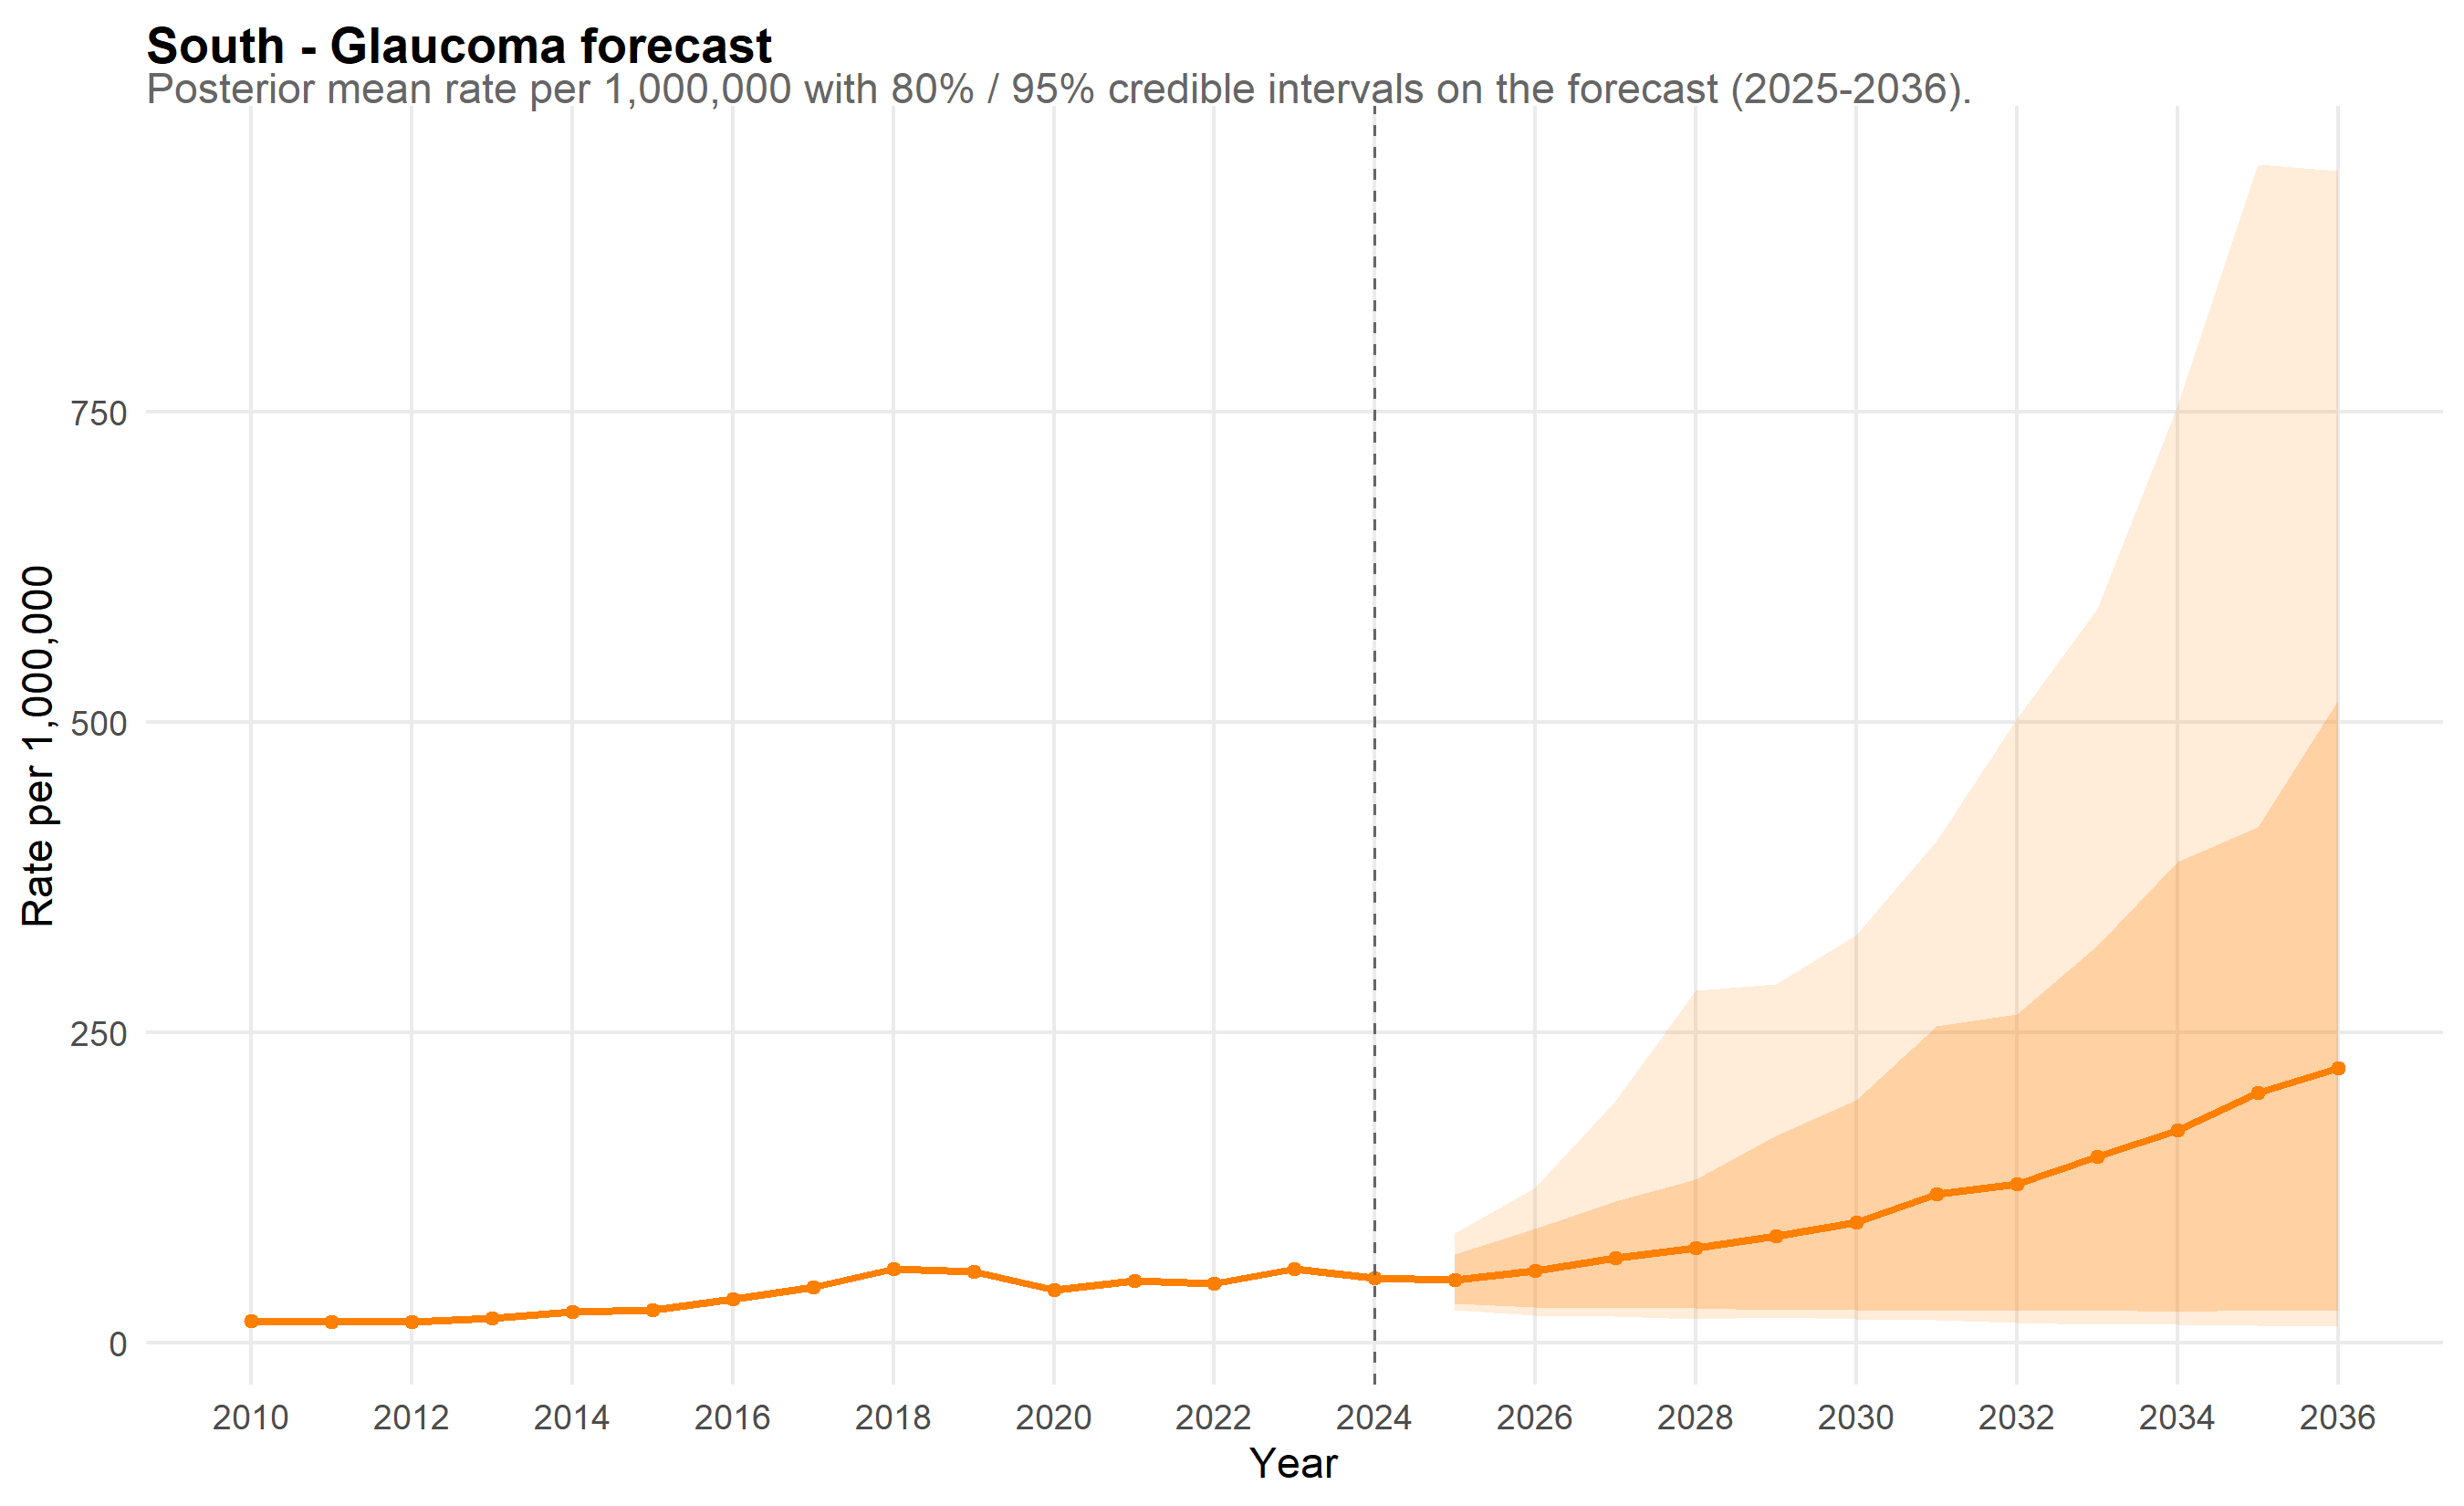

The table this chart was drawn from, first rows:
scope, year, mean_rate, lo_80, hi_80, lo_95, hi_95, is_forecast, disease, disease_label
South, 2010, 17.66, 15.82, 19.6, 15.15, 20.71, FALSE, glaucoma, Glaucoma
South, 2011, 16.69, 15.03, 18.4, 14.25, 19.46, FALSE, glaucoma, Glaucoma
South, 2012, 16.64, 14.95, 18.43, 14.09, 19.53, FALSE, glaucoma, Glaucoma
South, 2013, 19.48, 17.47, 21.59, 16.83, 22.84, FALSE, glaucoma, Glaucoma
South, 2014, 25.17, 22.58, 27.73, 21.31, 29.28, FALSE, glaucoma, Glaucoma
South, 2015, 26.54, 23.9, 29.28, 22.54, 31.02, FALSE, glaucoma, Glaucoma
South, 2016, 35.61, 32.07, 38.92, 30.47, 41.84, FALSE, glaucoma, Glaucoma
South, 2017, 44.81, 40.83, 49.33, 39.09, 51.71, FALSE, glaucoma, Glaucoma
South, 2018, 59.45, 53.91, 65.09, 51.66, 69.21, FALSE, glaucoma, Glaucoma
South, 2019, 57.68, 52.68, 62.91, 50.03, 67.09, FALSE, glaucoma, Glaucoma
South, 2020, 42.92, 39.19, 46.92, 36.83, 49.46, FALSE, glaucoma, Glaucoma
South, 2021, 50.22, 45.89, 54.69, 43.79, 57.31, FALSE, glaucoma, Glaucoma
South, 2022, 47.75, 43.64, 51.81, 41.54, 54.62, FALSE, glaucoma, Glaucoma
South, 2023, 59.8, 54.66, 65.26, 52.64, 67.91, FALSE, glaucoma, Glaucoma
South, 2024, 52.29, 47.58, 56.8, 44.92, 60.33, FALSE, glaucoma, Glaucoma
South, 2025, 50.52, 31.87, 71.68, 26.36, 88.03, TRUE, glaucoma, Glaucoma
South, 2026, 57.73, 28.74, 92.13, 22.22, 125.2, TRUE, glaucoma, Glaucoma
South, 2027, 68.26, 27.91, 114.2, 20.96, 194.5, TRUE, glaucoma, Glaucoma
South, 2028, 76.16, 28.12, 131.9, 19.02, 283.8, TRUE, glaucoma, Glaucoma
South, 2029, 85.89, 26.79, 167.3, 20.46, 289.3, TRUE, glaucoma, Glaucoma
South, 2030, 97.1, 26.55, 195.7, 18.93, 328.8, TRUE, glaucoma, Glaucoma
South, 2031, 119.8, 25.6, 254.9, 18.1, 404.3, TRUE, glaucoma, Glaucoma
South, 2032, 128.3, 25.45, 264.8, 16.05, 503.3, TRUE, glaucoma, Glaucoma
South, 2033, 150.2, 26.17, 320.2, 14.66, 591.8, TRUE, glaucoma, Glaucoma
South, 2034, 171.6, 25.06, 387.6, 14.44, 755.4, TRUE, glaucoma, Glaucoma
South, 2035, 201.2, 26.51, 415.8, 13.81, 949.6, TRUE, glaucoma, Glaucoma
South, 2036, 221.1, 25.67, 517.6, 13.17, 944.5, TRUE, glaucoma, Glaucoma
